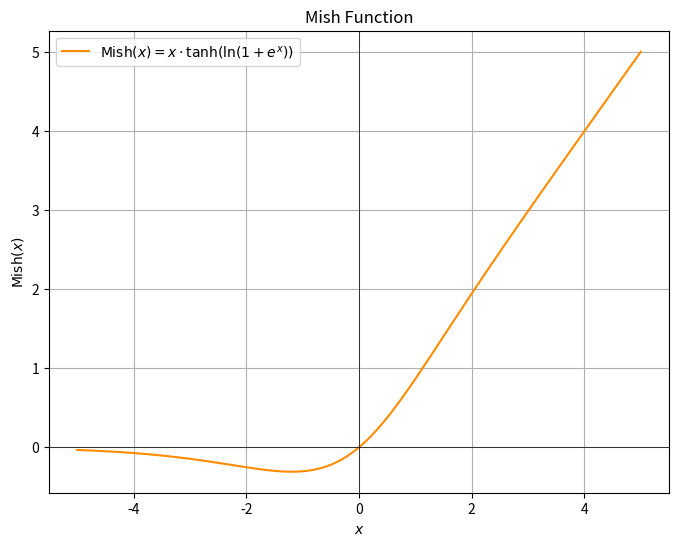

Python code for this plot:
import numpy as np
import matplotlib.pyplot as plt
import os

# Define the Mish function
def mish(x):
    return x * np.tanh(np.log1p(np.exp(x)))

# Generate a range of values
x = np.linspace(-5, 5, 400)
y = mish(x)

# Create the plot
plt.figure(figsize=(8, 6))
plt.plot(x, y, label=r'$\text{Mish}(x) = x \cdot \tanh(\ln(1 + e^x))$', color='darkorange')
plt.title(r'Mish Function')
plt.xlabel(r'$x$')
plt.ylabel(r'$\text{Mish}(x)$')
plt.axhline(0, color='black', linewidth=0.5)
plt.axvline(0, color='black', linewidth=0.5)
plt.grid(True)
plt.legend()

# Get the current working directory
current_folder = os.getcwd()

# Save the plot as an image file in the current folder
file_path = os.path.join(current_folder, 'mish_function.png')
plt.savefig(file_path)

print(f"Plot saved as {file_path}")

# Optionally show the plot
# plt.show()
